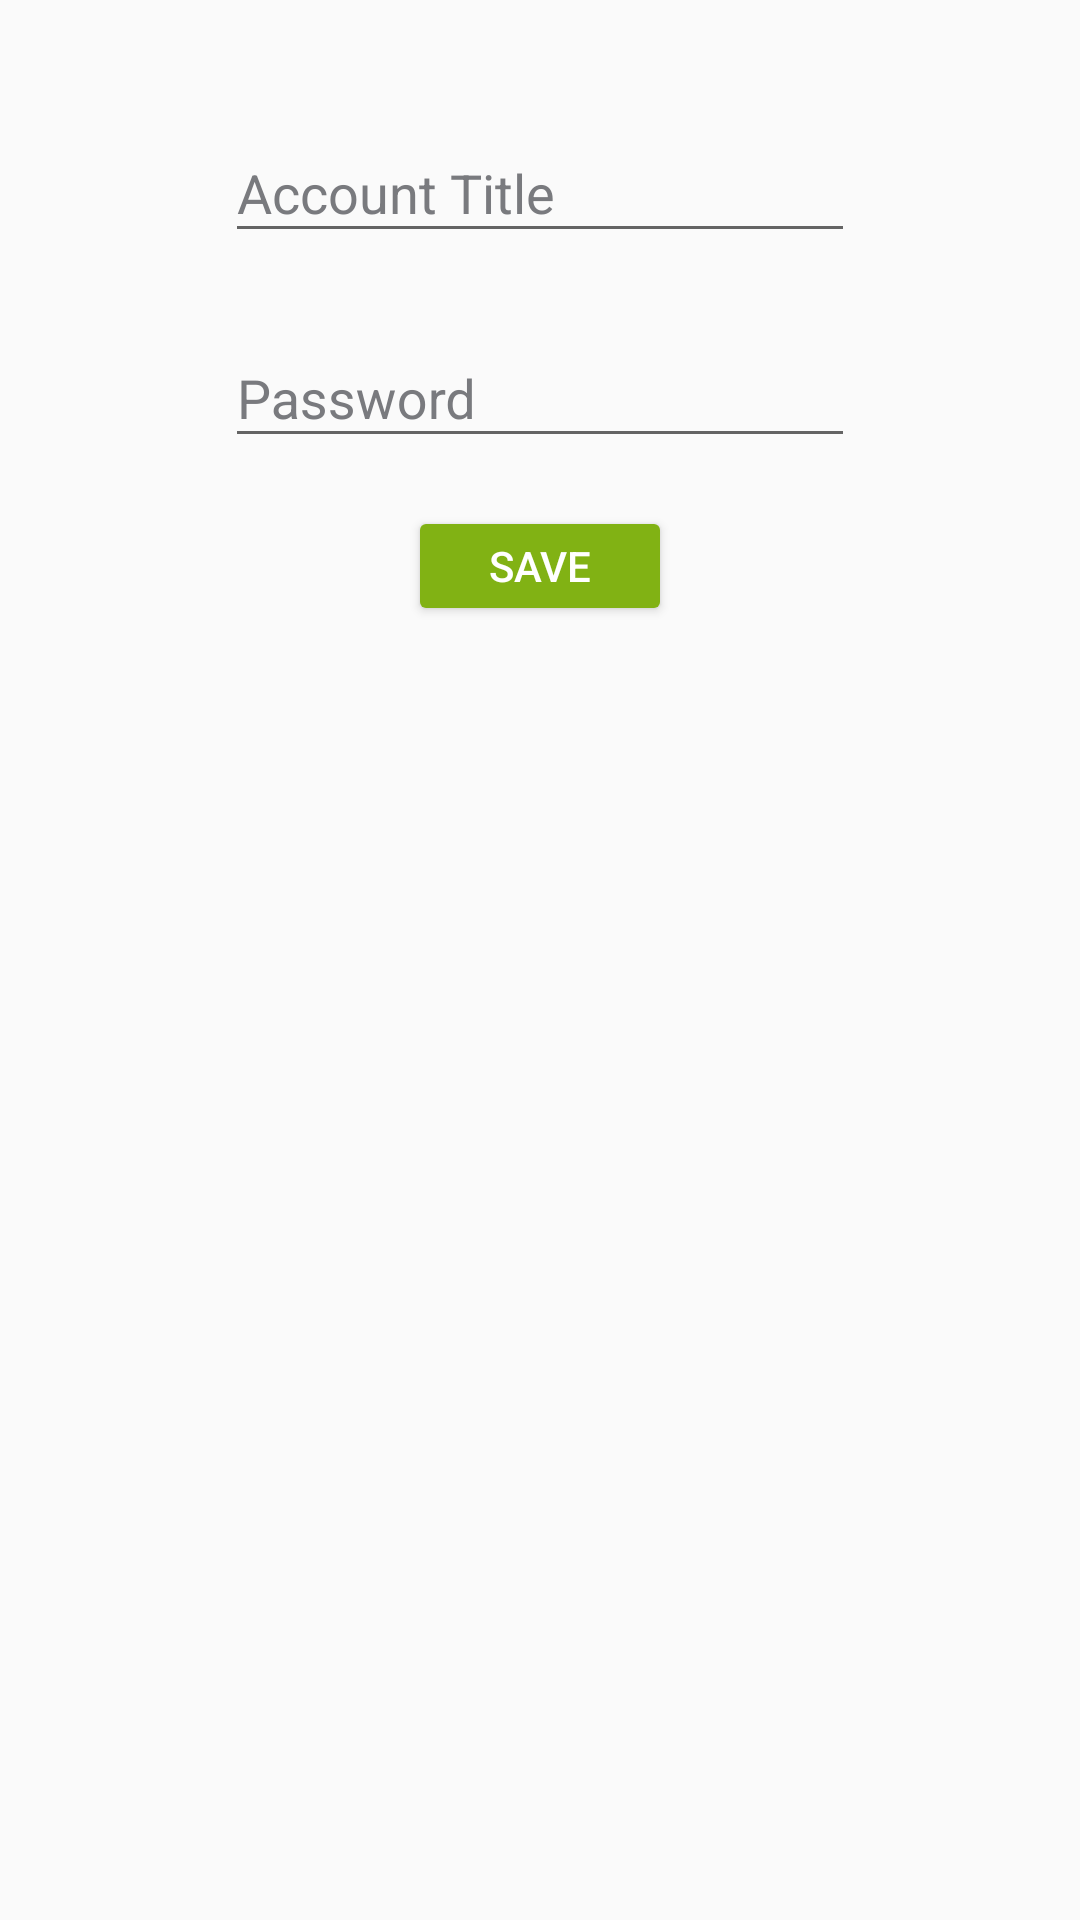

This screen was rendered from an Android layout file. Write that file and the resources it references.
<!-- AndroidManifest.xml: application theme AppTheme -->
<!-- res/layout/activity_add_password.xml -->
<?xml version="1.0" encoding="utf-8"?>
<androidx.constraintlayout.widget.ConstraintLayout xmlns:android="http://schemas.android.com/apk/res/android"
    xmlns:app="http://schemas.android.com/apk/res-auto"
    xmlns:tools="http://schemas.android.com/tools"
    android:layout_width="match_parent"
    android:layout_height="match_parent"
    tools:context=".AddPassword">

    <com.google.android.material.textfield.TextInputLayout
        android:id="@+id/textInputLayout"
        android:layout_width="wrap_content"
        android:layout_height="wrap_content"
        android:layout_marginTop="32dp"
        android:textColorHint="@color/grey"
        app:layout_constraintEnd_toEndOf="parent"
        app:layout_constraintStart_toStartOf="parent"
        app:layout_constraintTop_toTopOf="parent">

        <EditText
            android:id="@+id/newTitle"
            android:layout_width="wrap_content"
            android:layout_height="wrap_content"
            android:ems="10"
            android:hint="Account Title"
            android:inputType="textPersonName"
            android:textColor="@color/black" />
    </com.google.android.material.textfield.TextInputLayout>



    <com.google.android.material.textfield.TextInputLayout
        android:id="@+id/textInputLayout1"
        android:layout_width="wrap_content"
        android:layout_height="wrap_content"
        android:layout_marginTop="16dp"
        android:textColorHint="@color/grey"
        app:layout_constraintEnd_toEndOf="@+id/textInputLayout"
        app:layout_constraintStart_toStartOf="@+id/textInputLayout"
        app:layout_constraintTop_toBottomOf="@+id/textInputLayout">
        <EditText
            android:id="@+id/newPassword"
            android:layout_width="wrap_content"
            android:layout_height="wrap_content"
            android:ems="10"
            android:inputType="textPersonName"
            android:hint="Password" />

    </com.google.android.material.textfield.TextInputLayout>

    <Button
        android:id="@+id/saveNewPassword"
        android:layout_width="wrap_content"
        android:layout_height="40dp"
        android:layout_marginTop="16dp"
        android:text="Save"
        android:textColor="@color/white"
        android:backgroundTint="@color/green"
        app:layout_constraintEnd_toEndOf="@+id/textInputLayout1"
        app:layout_constraintStart_toStartOf="@+id/textInputLayout1"
        app:layout_constraintTop_toBottomOf="@+id/textInputLayout1" />

</androidx.constraintlayout.widget.ConstraintLayout>
<!-- resources referenced by this layout -->
<resources>
  <color name="black">#000000</color>
  <color name="green">#81b214</color>
  <color name="grey">#797a7e</color>
  <color name="white">#ffffff</color>
  <style name="AppTheme" parent="Theme.AppCompat.Light.DarkActionBar">
          
          <item name="colorPrimary">@color/colorPrimary</item>
          <item name="colorPrimaryDark">@color/colorPrimaryDark</item>
          <item name="colorAccent">@color/colorAccent</item>
          <item name="android:statusBarColor">@color/colorPrimaryDark</item>
          <item name="drawerArrowStyle">@style/DrawerHamburgerStyle</item>
          <item name="android:navigationBarColor">@color/colorPrimaryDark</item>
  
      </style>
  <color name="colorPrimary">#035aa6</color>
  <color name="colorPrimaryDark">#035aa6</color>
  <color name="colorAccent">#ec0101</color>
  <style name="DrawerHamburgerStyle" parent="@style/Widget.AppCompat.DrawerArrowToggle">
          <item name="spinBars">true</item>
          <item name="color">#ffffff</item>
      </style>
</resources>
